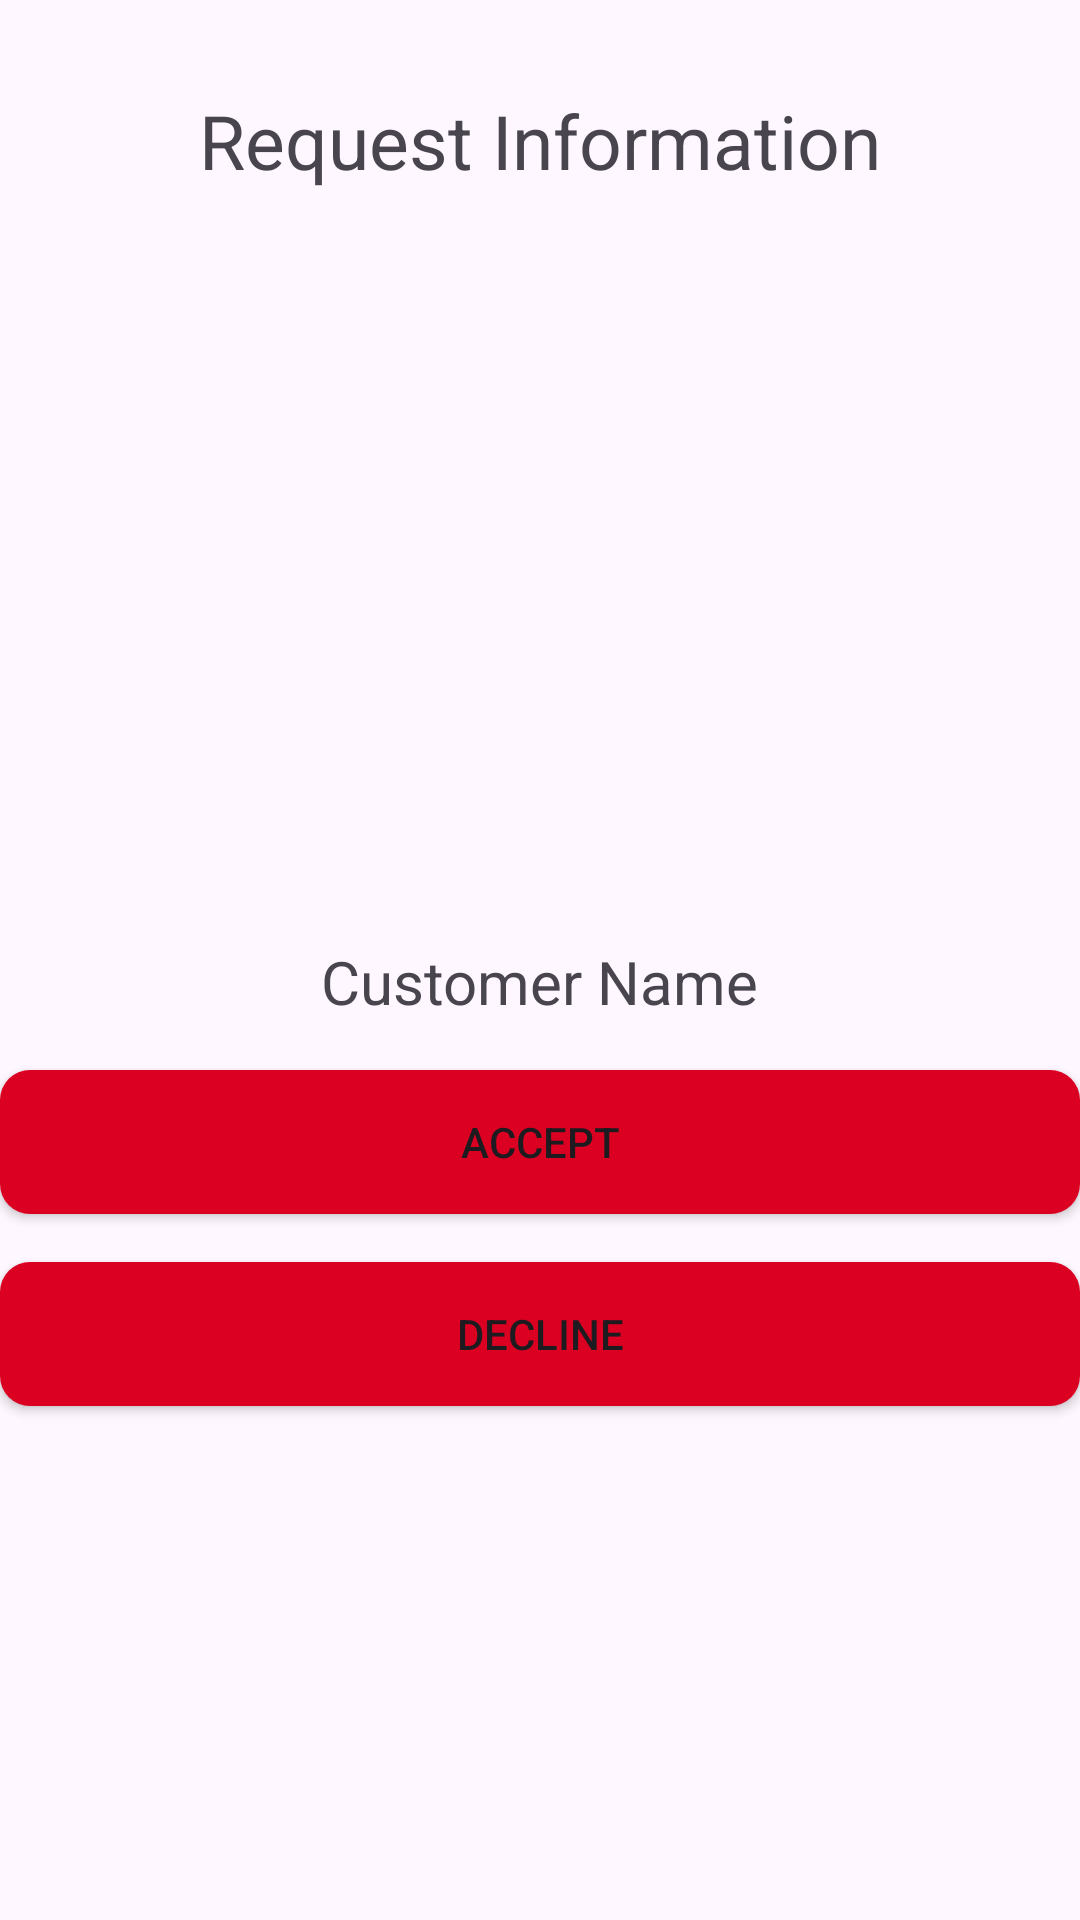

Here is an Android app screen rendered from its layout file. Give the layout XML and the strings, colors and styles it references.
<!-- AndroidManifest.xml: application theme Theme.Srs -->
<!-- res/layout/activity_provider_confirmation.xml -->
<?xml version="1.0" encoding="utf-8"?>
<androidx.constraintlayout.widget.ConstraintLayout xmlns:android="http://schemas.android.com/apk/res/android"
    xmlns:app="http://schemas.android.com/apk/res-auto"
    xmlns:tools="http://schemas.android.com/tools"
    android:id="@+id/main"
    android:layout_width="match_parent"
    android:layout_height="match_parent"
    android:layout_gravity="center"
    tools:context=".ProviderConfirmation">

    <TextView
        android:id="@+id/textView10"
        android:layout_width="wrap_content"
        android:layout_height="wrap_content"
        android:text="@string/req_info"
        app:layout_constraintTop_toTopOf="parent"
        app:layout_constraintStart_toStartOf="parent"
        app:layout_constraintEnd_toEndOf="parent"
        android:textSize="25sp"
        android:layout_marginTop="30dp"
       />

    <TextView
        android:id="@+id/customerNameTextView"
        android:layout_width="wrap_content"
        android:layout_height="wrap_content"
        android:text="Customer Name"
        app:layout_constraintTop_toBottomOf="@id/textView10"
        app:layout_constraintStart_toStartOf="parent"
        app:layout_constraintEnd_toEndOf="parent"
        android:textSize="20sp"
        android:layout_marginTop="250dp"
         />

    <Button
        android:id="@+id/acceptButton"
        android:layout_width="wrap_content"
        android:layout_height="wrap_content"
        android:text="Accept"
        app:layout_constraintTop_toBottomOf="@id/customerNameTextView"
        app:layout_constraintStart_toStartOf="parent"
        app:layout_constraintEnd_toEndOf="parent"
        android:background="@drawable/rectangle_button"
        android:layout_marginTop="16dp"
        android:layout_marginStart="16dp"
        android:layout_marginEnd="16dp" />

    <Button
        android:id="@+id/declineButton"
        android:layout_width="wrap_content"
        android:layout_height="wrap_content"
        android:text="Decline"
        app:layout_constraintTop_toBottomOf="@id/acceptButton"
        app:layout_constraintStart_toStartOf="parent"
        app:layout_constraintEnd_toEndOf="parent"
        android:layout_marginTop="16dp"
        android:layout_marginStart="16dp"
        android:background="@drawable/rectangle_button"
        android:layout_marginEnd="16dp" />

</androidx.constraintlayout.widget.ConstraintLayout>
<!-- resources referenced by this layout -->
<resources>
  <!-- drawable rectangle_button (drawable) -->
  <?xml version="1.0" encoding="utf-8"?>
  <shape xmlns:android="http://schemas.android.com/apk/res/android" android:shape="rectangle">
  
      <size
          android:height="40dp"
          android:width="380dp" />
      <corners android:radius="10dp"/>
      <solid android:color="@color/red" />
  </shape>
  <string name="req_info">Request Information</string>
  <style name="Theme.Srs" parent="Base.Theme.Srs" />
  <color name="red">#DB0021</color>
  <style name="Base.Theme.Srs" parent="Theme.Material3.DayNight.NoActionBar">
          
          
          <item name="colorPrimary">@color/red</item>
      </style>
</resources>
